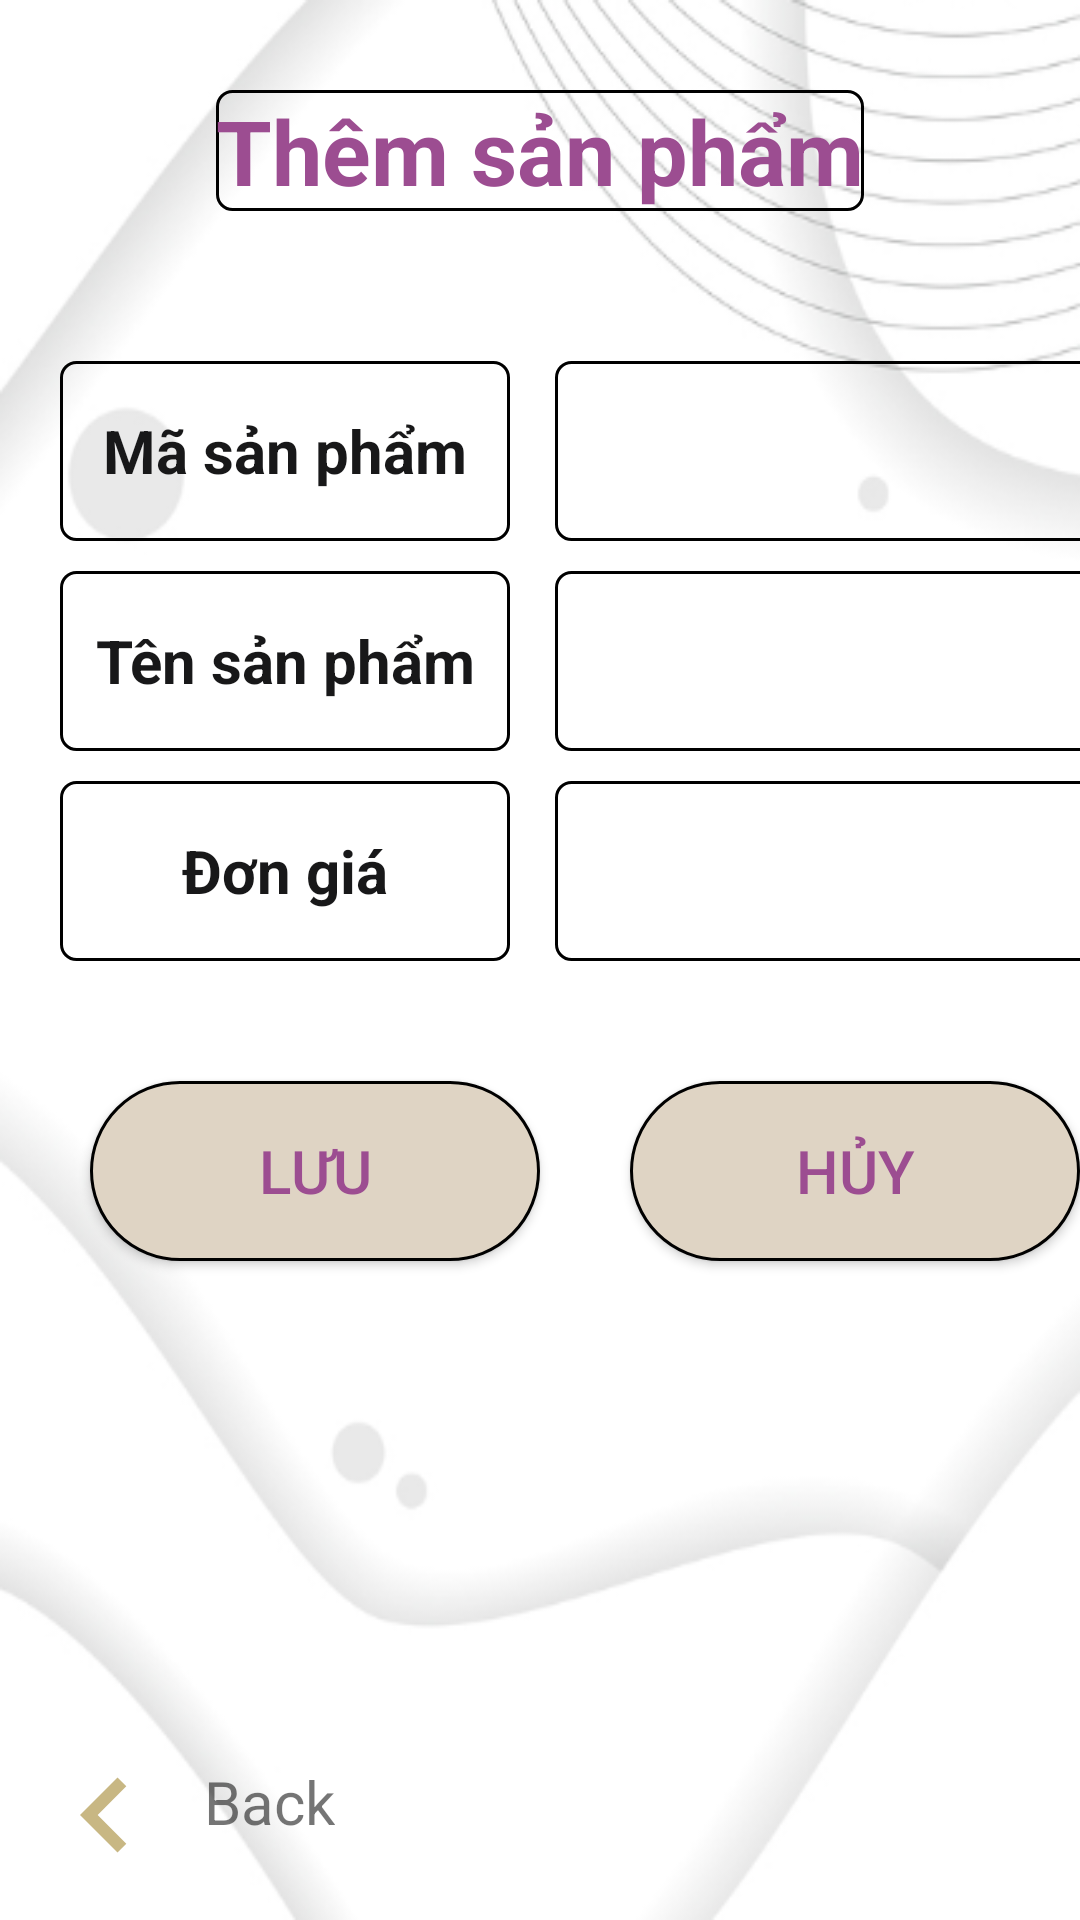

Produce the Android XML layout that renders to this screen, including the resource entries it uses.
<!-- AndroidManifest.xml: application theme Theme.Quan_Ly_Cham_Cong -->
<!-- res/layout/fragmen_themsp.xml -->
<?xml version="1.0" encoding="utf-8"?>
<androidx.constraintlayout.widget.ConstraintLayout xmlns:android="http://schemas.android.com/apk/res/android"
    android:layout_width="match_parent"
    android:layout_height="match_parent"
    android:background="@drawable/ah"
    xmlns:app="http://schemas.android.com/apk/res-auto">


    <TextView
        android:id="@+id/masp"
        android:layout_width="@dimen/Size9"
        android:layout_height="@dimen/sizebutton"
        android:gravity="center"
        app:layout_constraintTop_toBottomOf="@+id/them_cn"
        app:layout_constraintStart_toStartOf="parent"
        android:layout_marginStart="@dimen/Size4"
        android:layout_marginTop="@dimen/Size3"
        android:textSize="@dimen/Size4"
        android:textStyle="bold"
        android:background="@drawable/custom_edit_text"
        android:textColor="@color/color3"
        android:text="@string/ma_sp"
        />
    <EditText
        android:id="@+id/ten_masp"
        android:layout_width="@dimen/size10"
        android:layout_height="@dimen/sizebutton"
        android:gravity="center"
        app:layout_constraintTop_toBottomOf="@+id/them_cn"
        app:layout_constraintStart_toEndOf="@+id/tensp"
        android:layout_marginStart="@dimen/Size6"
        android:layout_marginTop="@dimen/Size3"
        android:textSize="@dimen/Size4"
        android:background="@drawable/custom_edit_text"
        android:textStyle="normal"
        android:textColor="@color/color3"
        />

    <TextView
        android:id="@+id/them_cn"
        android:layout_width="wrap_content"
        android:layout_height="wrap_content"
        android:text="@string/themsp"
        android:background="@drawable/custom_edit_text"
        android:textSize="@dimen/Size"
        android:textColor="@color/color_app"
        android:textStyle="bold"
        android:layout_marginTop="@dimen/Size"
        app:layout_constraintStart_toStartOf="parent"
        app:layout_constraintEnd_toEndOf="parent"
        app:layout_constraintTop_toTopOf="parent" />


    <TextView
        android:id="@+id/tensp"
        android:layout_width="@dimen/Size9"
        android:layout_height="@dimen/sizebutton"
        android:gravity="center"
        app:layout_constraintTop_toBottomOf="@+id/masp"
        app:layout_constraintStart_toStartOf="parent"
        android:layout_marginStart="@dimen/Size4"
        android:layout_marginTop="@dimen/Size5"
        android:textSize="@dimen/Size4"
        android:textStyle="bold"
        android:background="@drawable/custom_edit_text"
        android:textColor="@color/color3"
        android:text="@string/name_sp"
        />
    <EditText
        android:id="@+id/tv_ten2"
        android:layout_width="@dimen/size10"
        android:layout_height="@dimen/sizebutton"
        android:gravity="center"
        app:layout_constraintTop_toBottomOf="@+id/ten_masp"
        app:layout_constraintStart_toEndOf="@+id/tensp"
        android:layout_marginStart="@dimen/Size6"
        android:layout_marginTop="@dimen/Size5"
        android:textSize="@dimen/Size4"
        android:background="@drawable/custom_edit_text"
        android:textStyle="normal"
        android:textColor="@color/color3"
        />
    <TextView
        android:id="@+id/rv_sp4"
        android:layout_width="@dimen/Size9"
        android:layout_height="@dimen/sizebutton"
        android:background="@drawable/custom_edit_text"
        app:layout_constraintTop_toBottomOf="@+id/tensp"
        app:layout_constraintStart_toStartOf="parent"
        android:layout_marginStart="@dimen/Size4"
        android:layout_marginTop="@dimen/Size5"
        android:textSize="@dimen/Size4"
        android:gravity="center"
        android:textStyle="bold"
        android:textColor="@color/color3"
        android:text="@string/dg_sp"
        />
    <EditText
        android:id="@+id/tv_sp3"
        android:layout_width="@dimen/size10"
        android:layout_height="@dimen/sizebutton"
        android:gravity="center"
        android:background="@drawable/custom_edit_text"
        app:layout_constraintTop_toBottomOf="@+id/tv_ten2"
        app:layout_constraintStart_toEndOf="@+id/rv_sp4"
        android:layout_marginStart="@dimen/Size6"
        android:layout_marginTop="@dimen/Size5"
        android:textSize="@dimen/Size4"
        android:textStyle="normal"
        android:textColor="@color/color3"/>

    <androidx.appcompat.widget.AppCompatButton
        android:id="@+id/luu"
        android:layout_width="@dimen/Size9"
        android:layout_height="@dimen/sizebutton"
        android:background="@drawable/custom_btb"
        android:text="@string/name_cc"
        android:textColor="@color/color_app"
        android:gravity="center"
        android:layout_marginStart="@dimen/Size"
        android:layout_marginTop="@dimen/Size2"
        android:textSize="@dimen/Size4"
        app:layout_constraintStart_toStartOf="parent"
        app:layout_constraintTop_toBottomOf="@+id/rv_sp4"/>
    <androidx.appcompat.widget.AppCompatButton
        android:id="@+id/huy"
        android:layout_width="@dimen/Size9"
        android:layout_height="@dimen/sizebutton"
        android:background="@drawable/custom_btb"
        android:text="@string/name_cc2"
        android:textColor="@color/color_app"
        android:gravity="center"
        android:layout_marginStart="@dimen/Size"
        android:layout_marginTop="@dimen/Size2"
        android:textSize="@dimen/Size4"
        app:layout_constraintStart_toEndOf="@+id/luu"
        app:layout_constraintTop_toBottomOf="@+id/tv_sp3"/>

    <ImageView
        android:id="@+id/back"
        android:layout_width="50dp"
        android:layout_height="50dp"
        android:background="@drawable/ic_baseline_chevron_left"
        android:layout_marginBottom="@dimen/Size5"
        android:layout_marginStart="@dimen/Size5"
        app:layout_constraintStart_toStartOf="parent"
        app:layout_constraintBottom_toBottomOf="parent"
        />

    <TextView

        android:layout_width="wrap_content"
        android:layout_height="wrap_content"
        android:layout_marginStart="@dimen/Size8"
        android:layout_marginBottom="@dimen/mg_btn"
        android:text="Back"
        android:gravity="center"
        android:textSize="@dimen/Size4"
        app:layout_constraintBottom_toBottomOf="@+id/back"
        app:layout_constraintStart_toEndOf="@+id/back" />

</androidx.constraintlayout.widget.ConstraintLayout>
<!-- resources referenced by this layout -->
<resources>
  <color name="color3">#181819</color>
  <color name="color_app">#9C4D91</color>
  <dimen name="Size">30dp</dimen>
  <dimen name="Size2">40dp</dimen>
  <dimen name="Size3">50dp</dimen>
  <dimen name="Size4">20dp</dimen>
  <dimen name="Size5">10dp</dimen>
  <dimen name="Size6">15dp</dimen>
  <dimen name="Size8">8dp</dimen>
  <dimen name="Size9">150dp</dimen>
  <dimen name="mg_btn">16dp</dimen>
  <dimen name="size10">200dp</dimen>
  <dimen name="sizebutton">60dp</dimen>
  <!-- drawable ah: png bitmap (drawable, 46007 bytes) -->
  <!-- drawable custom_btb (drawable) -->
  <?xml version="1.0" encoding="utf-8"?>
  <shape xmlns:android="http://schemas.android.com/apk/res/android"
      android:shape="rectangle">
  
      <corners android:radius="@dimen/radius"/>
      <stroke android:width="1dp"/>
      <solid android:color="@color/color2"/>
  </shape>
  <!-- drawable custom_edit_text (drawable-v24) -->
  <?xml version="1.0" encoding="utf-8"?>
  <shape xmlns:android="http://schemas.android.com/apk/res/android"
      android:shape="rectangle">
      <corners android:radius="5dp"/>
      <stroke android:width="1dp"/>
  </shape>
  <!-- drawable ic_baseline_chevron_left (drawable) -->
  <vector android:height="24dp" android:tint="#C8B783"
      android:viewportHeight="24" android:viewportWidth="24"
      android:width="24dp" xmlns:android="http://schemas.android.com/apk/res/android">
      <path android:fillColor="@android:color/white" android:pathData="M15.41,7.41L14,6l-6,6 6,6 1.41,-1.41L10.83,12z"/>
  </vector>
  <string name="dg_sp">Đơn giá</string>
  <string name="ma_sp">Mã sản phẩm</string>
  <string name="name_cc">Lưu</string>
  <string name="name_cc2">Hủy</string>
  <string name="name_sp">Tên sản phẩm</string>
  <string name="themsp">Thêm sản phẩm</string>
  <style name="Theme.Quan_Ly_Cham_Cong" parent="Theme.MaterialComponents.DayNight.NoActionBar">
          
          <item name="colorPrimary">@color/purple_500</item>
          <item name="colorPrimaryVariant">@color/purple_700</item>
          <item name="colorOnPrimary">@color/white</item>
          
          <item name="colorSecondary">@color/teal_200</item>
          <item name="colorSecondaryVariant">@color/teal_700</item>
          <item name="colorOnSecondary">@color/black</item>
          
          <item name="android:statusBarColor" tools:targetApi="l">?attr/colorPrimaryVariant</item>
          
      </style>
  <dimen name="radius">70dp</dimen>
  <color name="color2">#DFD4C4</color>
  <color name="purple_500">#FF6200EE</color>
  <color name="purple_700">#FF3700B3</color>
  <color name="white">#FFFFFFFF</color>
  <color name="teal_200">#FF03DAC5</color>
  <color name="teal_700">#FF018786</color>
  <color name="black">#FF000000</color>
</resources>
